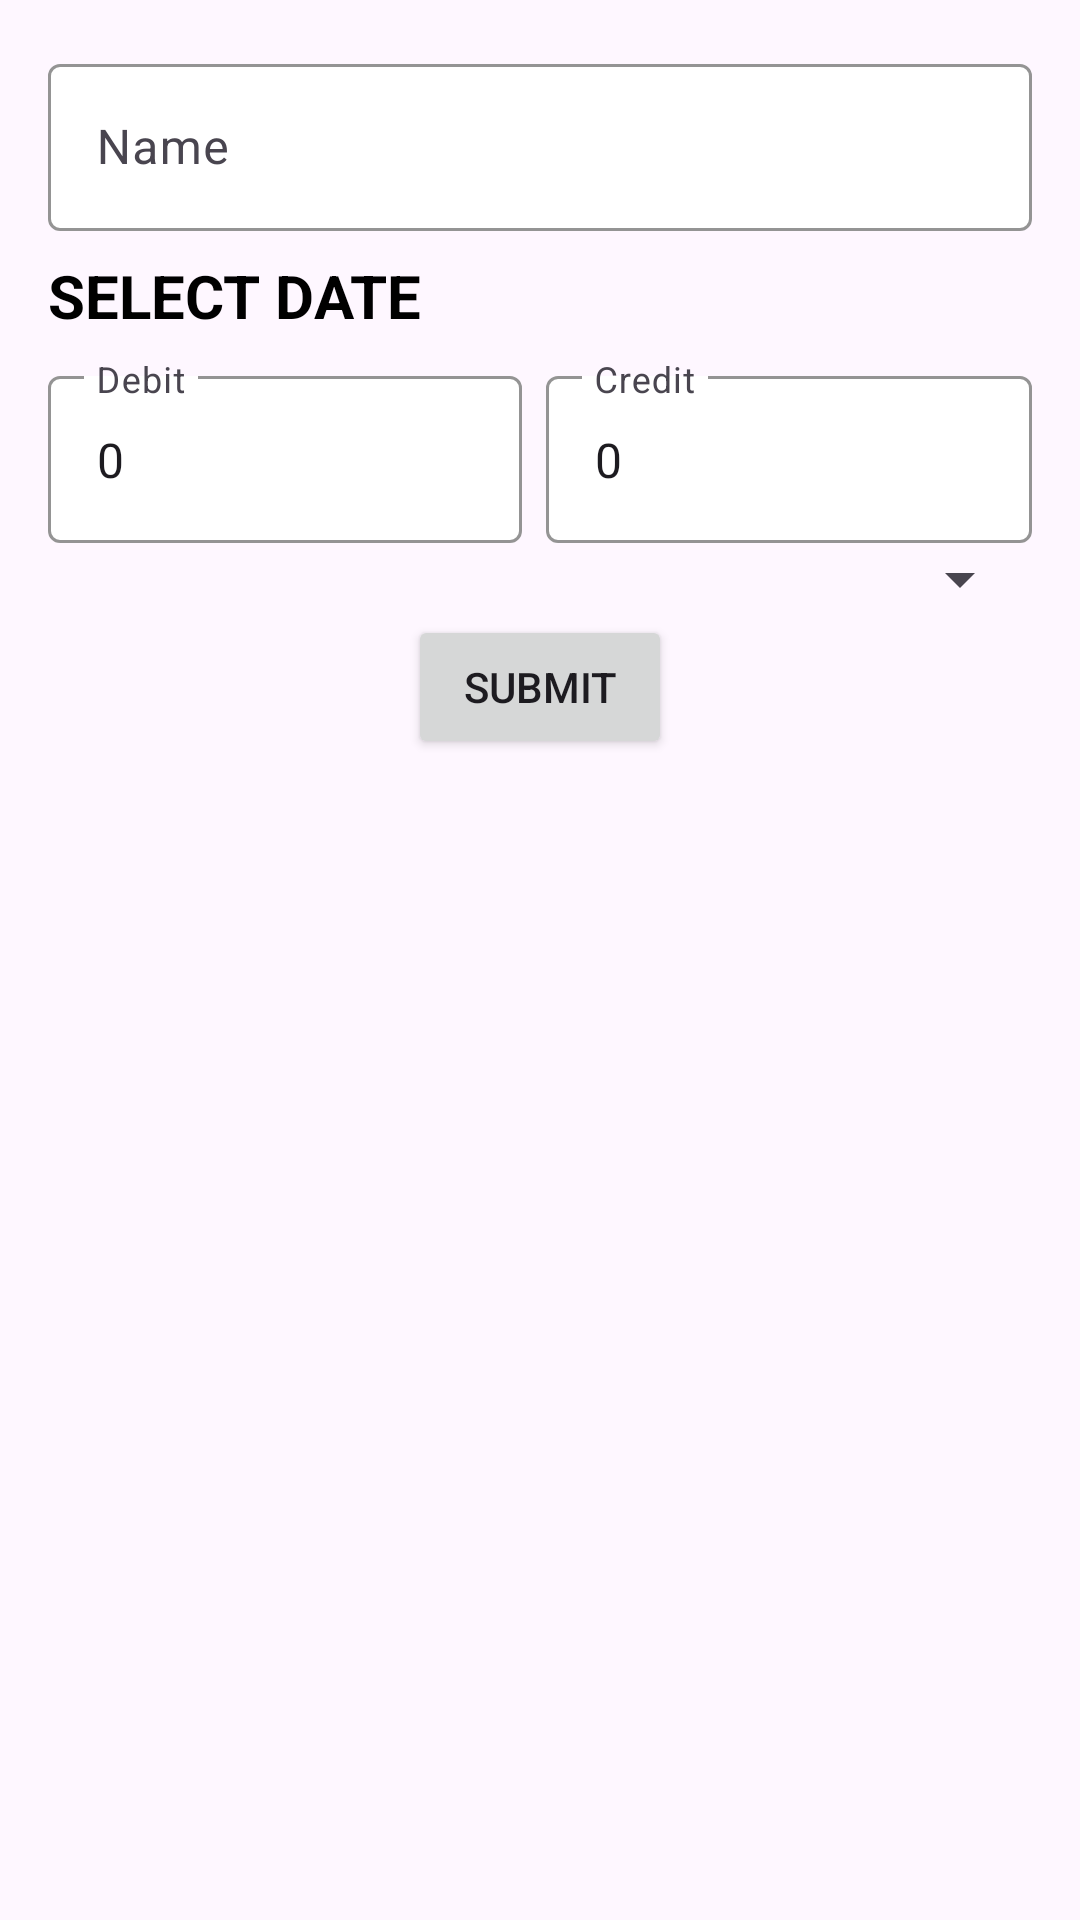

Android layout source for this screen:
<!-- AndroidManifest.xml: application theme Theme.Accountant -->
<!-- res/layout/dialog_form_account_entry.xml -->
<?xml version="1.0" encoding="utf-8"?>
<LinearLayout xmlns:android="http://schemas.android.com/apk/res/android"
    android:layout_width="match_parent"
    android:layout_height="match_parent"
    android:padding="@dimen/layout_border_16dp"
    android:orientation="vertical"
    xmlns:app="http://schemas.android.com/apk/res-auto">
    <com.google.android.material.textfield.TextInputLayout
        android:layout_width="match_parent"
        android:layout_height="wrap_content"
        app:boxBackgroundColor="@color/white"
        app:boxStrokeWidth="1dp"
        app:boxStrokeColor="@color/black"
        android:hint="@string/label_name">
        <com.google.android.material.textfield.TextInputEditText
            android:layout_width="match_parent"
            android:layout_height="wrap_content"
            android:inputType="textCapWords"
            android:id="@+id/et_name"/>
    </com.google.android.material.textfield.TextInputLayout>

    <TextView
        android:id="@+id/textview_date"
        android:layout_marginTop="@dimen/layout_border_8dp"
        android:layout_marginBottom="@dimen/layout_border_8dp"
        android:layout_width="match_parent"
        android:layout_height="wrap_content"
        android:textSize="20sp"
        android:textColor="@color/black"
        android:textStyle="bold"
        android:text="SELECT DATE"
        />
    <LinearLayout
        android:layout_width="match_parent"
        android:layout_height="wrap_content"
        android:orientation="horizontal">
        <com.google.android.material.textfield.TextInputLayout
            android:layout_width="0dp"
            android:layout_weight="1"
            android:layout_height="wrap_content"
            app:boxBackgroundColor="@color/white"
            app:boxStrokeWidth="1dp"
            app:boxStrokeColor="@color/black"
            android:hint="@string/label_debit">
            <com.google.android.material.textfield.TextInputEditText
                android:layout_width="match_parent"
                android:layout_marginRight="@dimen/layout_border_4dp"
                android:text="0"
                android:layout_height="wrap_content"
                android:inputType="numberDecimal"
                android:id="@+id/et_debit"/>
        </com.google.android.material.textfield.TextInputLayout>

        <com.google.android.material.textfield.TextInputLayout
            android:layout_width="0dp"
            android:layout_marginLeft="@dimen/layout_border_4dp"
            android:layout_weight="1"
            android:layout_height="wrap_content"
            app:boxBackgroundColor="@color/white"
            app:boxStrokeWidth="1dp"
            app:boxStrokeColor="@color/black"
            android:hint="@string/label_credit">
            <com.google.android.material.textfield.TextInputEditText
                android:layout_width="match_parent"
                android:layout_height="wrap_content"
                android:inputType="numberDecimal"
                android:text="0"
                android:id="@+id/et_credit"/>
        </com.google.android.material.textfield.TextInputLayout>
    </LinearLayout>
    <Spinner
        android:id="@+id/sp_account"
        android:layout_width="match_parent"
        android:layout_height="wrap_content"/>
    <Button
        android:id="@+id/bt_submit"
        android:layout_width="wrap_content"
        android:layout_height="wrap_content"
        android:text="@string/label_submit"
        android:padding="@dimen/layout_border_8dp"
        android:layout_gravity="center_horizontal"/>
</LinearLayout>
<!-- resources referenced by this layout -->
<resources>
  <dimen name="layout_border_16dp">16dp</dimen>
  <dimen name="layout_border_4dp">4dp</dimen>
  <dimen name="layout_border_8dp">8dp</dimen>
  <string name="label_credit">Credit</string>
  <string name="label_debit">Debit</string>
  <string name="label_name">Name</string>
  <string name="label_submit">Submit</string>
  <style name="Theme.Accountant" parent="Theme.Material3.Light">
          
          <item name="colorPrimary">@color/purple_500</item>
          <item name="colorPrimaryVariant">@color/purple_700</item>
          <item name="colorOnPrimary">@color/white</item>
          
          <item name="colorSecondary">@color/teal_200</item>
          <item name="colorSecondaryVariant">@color/teal_700</item>
          <item name="colorOnSecondary">@color/black</item>
          
          <item name="android:statusBarColor" tools:targetApi="l">?attr/colorPrimaryVariant</item>
          
  
  
      </style>
  <!-- not gathered from this repository: default colours our renderer supplied (Android Studio template values) -->
  <color name="purple_500">#FF6200EE</color>
  <color name="purple_700">#FF3700B3</color>
  <color name="teal_200">#FF03DAC5</color>
  <color name="teal_700">#FF018786</color>
  <color name="black">#FF000000</color>
  <color name="white">#FFFFFFFF</color>
</resources>
